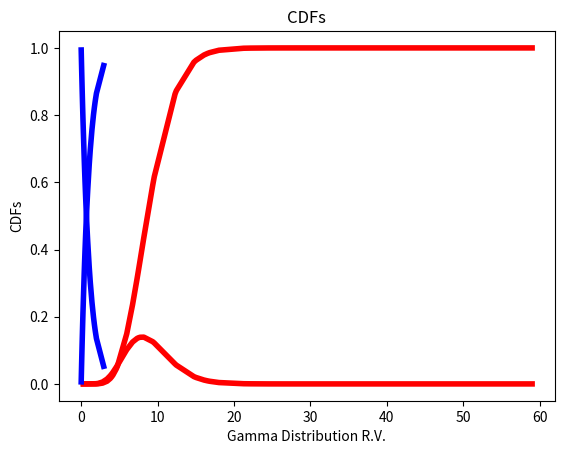

The matplotlib source for this figure:
#!/usr/bin/env python
# [redacted]
# [redacted]
# Probability and Statistics Midterm 31.01.2021
# Question 2
import numpy as np
import matplotlib.pyplot as plt
from scipy.stats import norm,gamma

a1 = 9
a2 = 1
gamma1 = np.random.gamma(1,scale=a1, size=50)
gamma2 = np.random.gamma(1,scale=a2, size=50)

gamma1 = np.sort(gamma1) # sort distribution
gamma2 = np.sort(gamma2)

#pdf1 = ((gamma1**(8))*(math.e**(-gamma1)))/()

plt.plot(gamma1,gamma.pdf(gamma1,a1),linewidth=4, label="PDF of param1", color="red")
plt.plot(gamma2,gamma.pdf(gamma2,a2),linewidth=4, label="PDF of param2", color="blue")
plt.title("PDFs")
plt.xlabel("Gamma Distribution R.V.")
plt.ylabel("PDFs")
plt.show()


plt.plot(gamma1,gamma.cdf(gamma1,a1),linewidth=4, label="CDF of param1", color="red")
plt.plot(gamma2,gamma.cdf(gamma2,a2),linewidth=4, label="CDF of param2", color="blue")
plt.title("CDFs")
plt.xlabel("Gamma Distribution R.V.")
plt.ylabel("CDFs")

plt.show()
